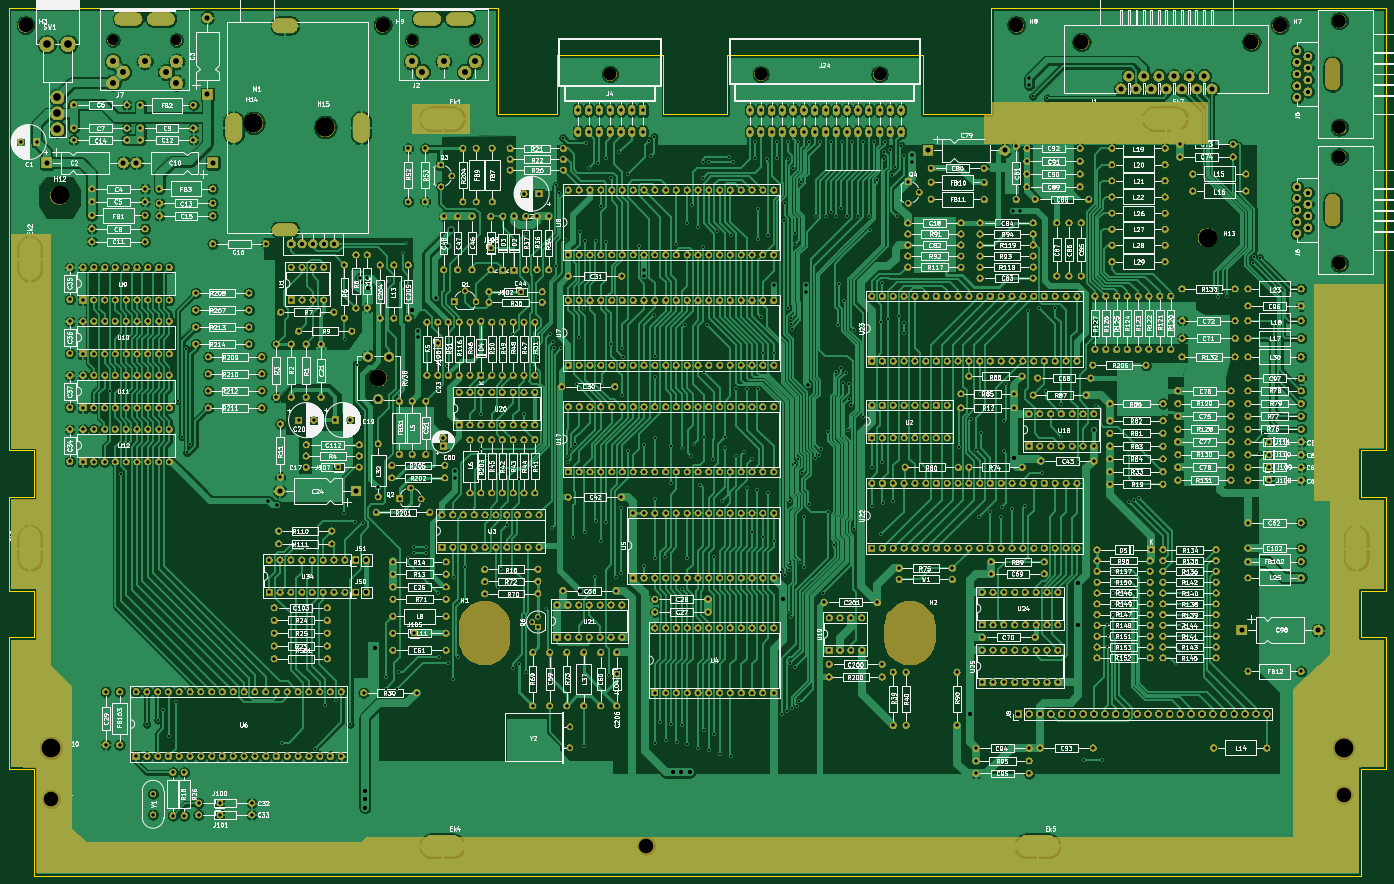
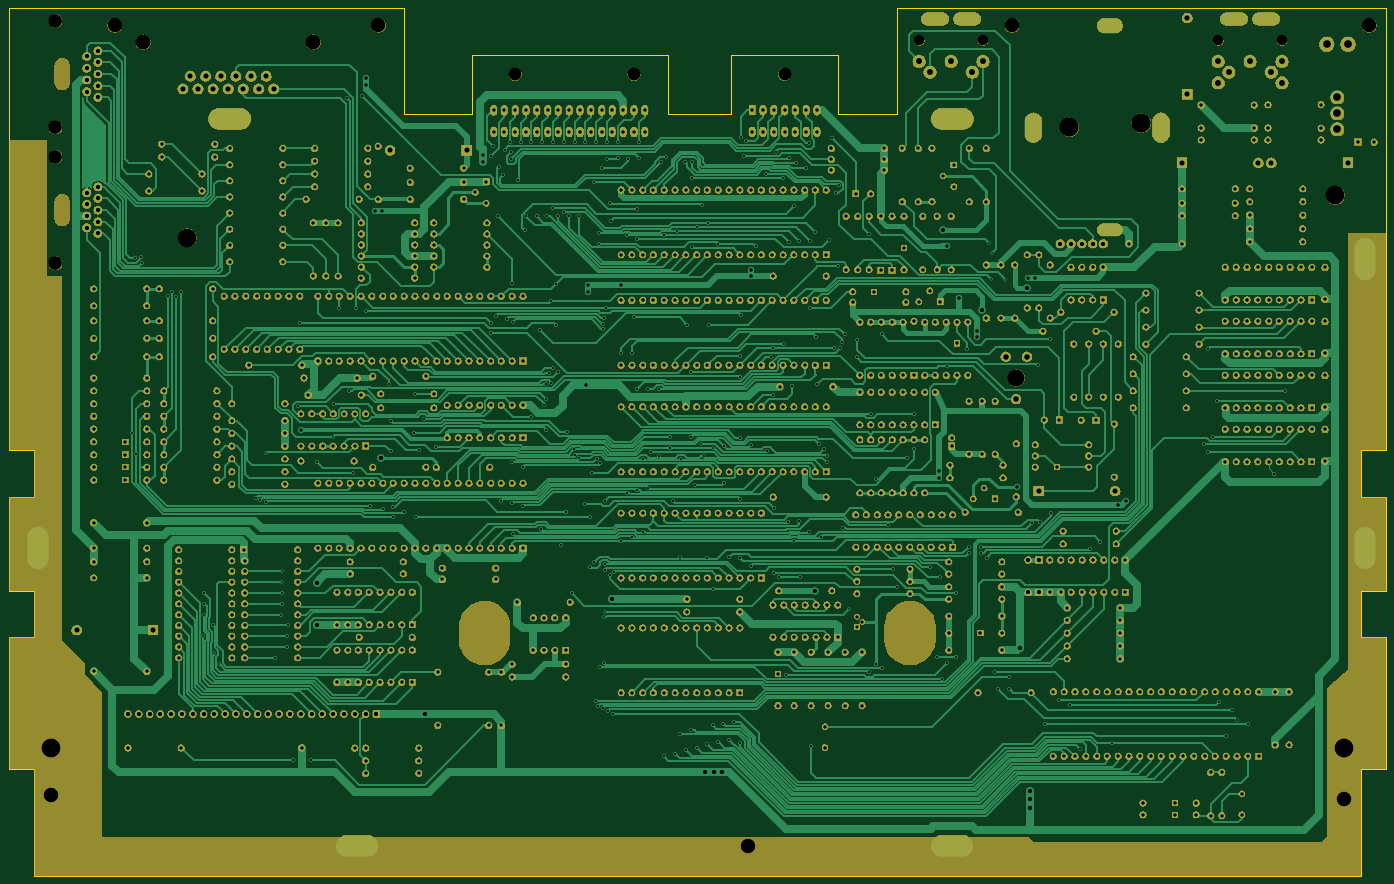
Circuit board: 9 layer files. Board 324.0 x 204.0 mm.
- bottom_copper: Atari 130XE-B_Cu.gbl (198290 bytes)
- bottom_mask: Atari 130XE-B_Mask.gbs (1287689 bytes)
- bottom_silk: Atari 130XE-B_SilkS.gbo (43153 bytes)
- outline: Atari 130XE-Edge_Cuts.gm1 (2304 bytes)
- top_copper: Atari 130XE-F_Cu.gtl (761512 bytes)
- top_mask: Atari 130XE-F_Mask.gts (1287951 bytes)
- top_silk: Atari 130XE-F_SilkS.gto (539261 bytes)
- drill: Atari 130XE-NPTH.drl (1033 bytes)
- drill: Atari 130XE-PTH.drl (25628 bytes)

=== bottom_copper: Atari 130XE-B_Cu.gbl (198290 bytes, source omitted) ===
=== bottom_mask: Atari 130XE-B_Mask.gbs (1287689 bytes, source omitted) ===
=== bottom_silk: Atari 130XE-B_SilkS.gbo (43153 bytes, source omitted) ===
=== outline: Atari 130XE-Edge_Cuts.gm1 ===
G04 #@! TF.GenerationSoftware,KiCad,Pcbnew,(5.1.0)-1*
G04 #@! TF.CreationDate,2021-02-28T18:17:38+01:00*
G04 #@! TF.ProjectId,Atari 130XE,41746172-6920-4313-9330-58452e6b6963,rev?*
G04 #@! TF.SameCoordinates,Original*
G04 #@! TF.FileFunction,Profile,NP*
%FSLAX46Y46*%
G04 Gerber Fmt 4.6, Leading zero omitted, Abs format (unit mm)*
G04 Created by KiCad (PCBNEW (5.1.0)-1) date 2021-02-28 18:17:38*
%MOMM*%
%LPD*%
G04 APERTURE LIST*
%ADD10C,0.050000*%
G04 APERTURE END LIST*
D10*
X370888400Y-146875200D02*
X370888400Y-42875200D01*
X364888400Y-146875200D02*
X370888400Y-146875200D01*
X364888400Y-157875200D02*
X364888400Y-146875200D01*
X370888400Y-157875200D02*
X364888400Y-157875200D01*
X370888400Y-179875200D02*
X370888400Y-157875200D01*
X364888400Y-179875200D02*
X370888400Y-179875200D01*
X364888400Y-190875200D02*
X364888400Y-179875200D01*
X370888400Y-190875200D02*
X364888400Y-190875200D01*
X370888400Y-221875200D02*
X370888400Y-190875200D01*
X364888400Y-221875200D02*
X370888400Y-221875200D01*
X364888400Y-246875200D02*
X364888400Y-221875200D01*
X52888400Y-246875200D02*
X364888400Y-246875200D01*
X52888400Y-221875200D02*
X52888400Y-246875200D01*
X46888400Y-221875200D02*
X52888400Y-221875200D01*
X46888400Y-190875200D02*
X46888400Y-221875200D01*
X52888400Y-190875200D02*
X46888400Y-190875200D01*
X52888400Y-179875200D02*
X52888400Y-190875200D01*
X46888400Y-179875200D02*
X52888400Y-179875200D01*
X46888400Y-157875200D02*
X46888400Y-179875200D01*
X52888400Y-157875200D02*
X46888400Y-157875200D01*
X52888400Y-146875200D02*
X52888400Y-157875200D01*
X46888400Y-146875200D02*
X52888400Y-146875200D01*
X46888400Y-42875200D02*
X46888400Y-146875200D01*
X277888400Y-42875200D02*
X370888400Y-42875200D01*
X277888400Y-67875200D02*
X277888400Y-42875200D01*
X261888400Y-67875200D02*
X277888400Y-67875200D01*
X261888400Y-53875200D02*
X261888400Y-67875200D01*
X215888400Y-53875200D02*
X261888400Y-53875200D01*
X215888400Y-67875200D02*
X215888400Y-53875200D01*
X200888400Y-67875200D02*
X215888400Y-67875200D01*
X200888400Y-53875200D02*
X200888400Y-67875200D01*
X175888400Y-53875200D02*
X200888400Y-53875200D01*
X175888400Y-67875200D02*
X175888400Y-53875200D01*
X161888400Y-67875200D02*
X175888400Y-67875200D01*
X161888400Y-42875200D02*
X161888400Y-67875200D01*
X46888400Y-42875200D02*
X161888400Y-42875200D01*
M02*

=== top_copper: Atari 130XE-F_Cu.gtl (761512 bytes, source omitted) ===
=== top_mask: Atari 130XE-F_Mask.gts (1287951 bytes, source omitted) ===
=== top_silk: Atari 130XE-F_SilkS.gto (539261 bytes, source omitted) ===
=== drill: Atari 130XE-NPTH.drl ===
M48
; DRILL file {KiCad (5.1.0)-1} date 28.02.2021 18:17:41
; FORMAT={-:-/ absolute / inch / decimal}
; #@! TF.CreationDate,2021-02-28T18:17:41+01:00
; #@! TF.GenerationSoftware,Kicad,Pcbnew,(5.1.0)-1
; #@! TF.FileFunction,NonPlated,1,2,NPTH
FMAT,2
INCH
T1C0.0945
T2C0.1181
T3C0.1260
T4C0.1339
T5C0.1378
T6C0.1575
T7C0.1732
T8C0.1772
T9C0.4724
%
G90
G05
T1
X5.5783Y-1.9852
X6.1688Y-1.9852
X2.8106Y-1.9852
X3.4011Y-1.9852
T2
X8.8106Y-2.3006
X9.9106Y-2.3006
X7.4169Y-2.2998
T3
X14.1688Y-1.8061
X14.1688Y-2.7904
X14.1688Y-3.066
X14.1688Y-4.0502
T4
X2.2397Y-9.0108
X2.0035Y-1.8455
X13.6177Y-1.8455
X14.2082Y-8.9715
X5.3106Y-1.8455
X11.1767Y-1.8455
X7.7515Y-9.4439
T5
X11.7799Y-2.003
X13.3547Y-2.003
T6
X5.271Y-5.1121
T7
X14.2082Y-8.5384
X2.2397Y-8.5384
X12.9484Y-3.814
X2.3184Y-3.4203
T8
X4.7791Y-2.7904
X4.1142Y-2.751
T5
G00X14.1058Y-3.4793
M15
G01X14.1058Y-3.6368
M16
G05
G00X14.1058Y-2.2195
M15
G01X14.1058Y-2.377
M16
G05
T9
G00X10.1925Y-7.4163
M15
G01X10.1925Y-7.5345
M16
G05
G00X6.2554Y-7.4163
M15
G01X6.2554Y-7.5345
M16
G05
T0
M30

=== drill: Atari 130XE-PTH.drl (25628 bytes, source omitted) ===
